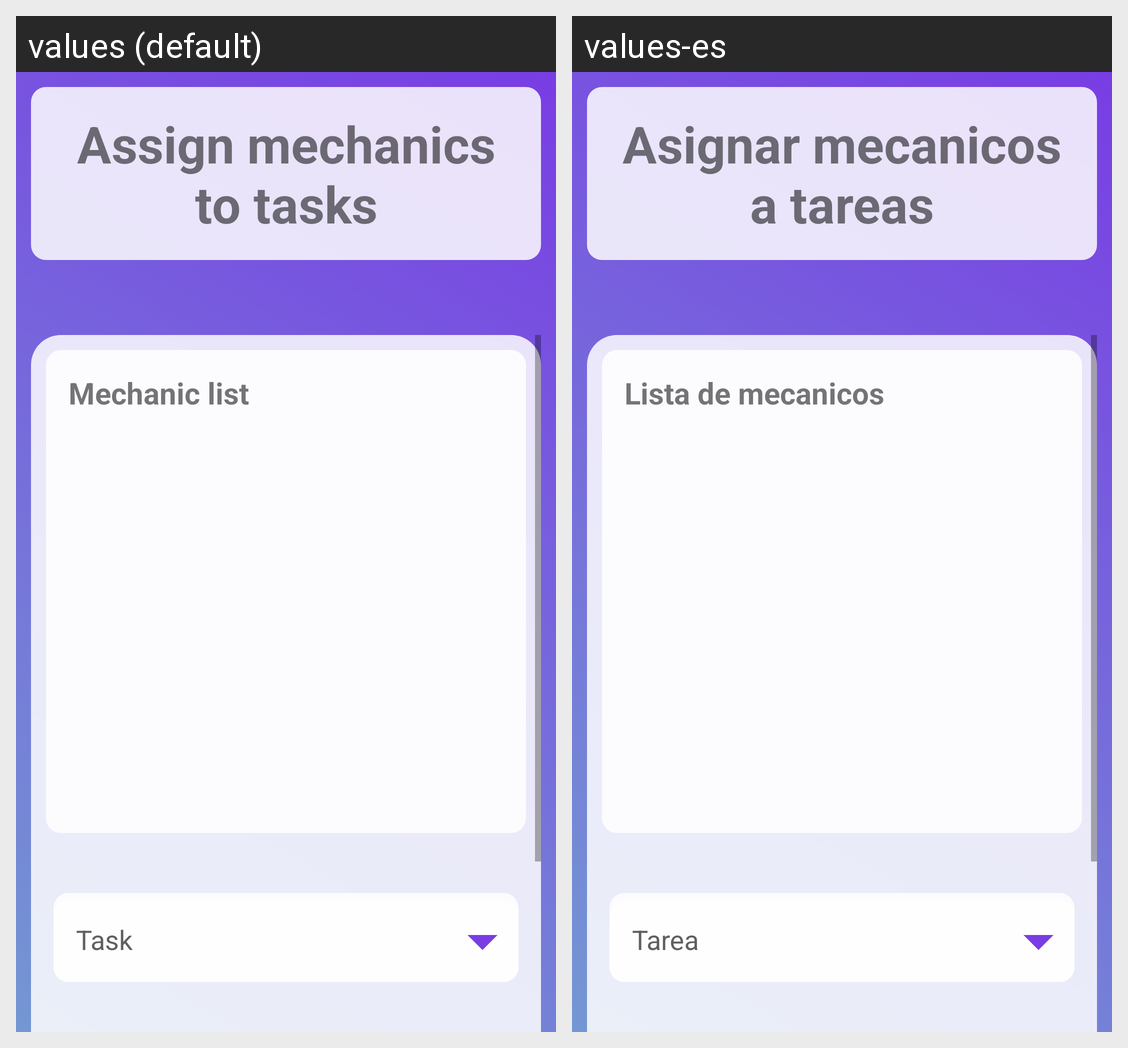

This grid shows one Android layout under two languages. Give, for every string resource on the screen, its name, the default text and each shown locale's text.
Android screen res/layout/activity_chief_mechanic_asign_mechanics_to_task.xml rendered under 2 locales, left to right: values (default), values-es. Device: Nexus 5 (rendered at 1080×1920; each locale shown at half size, 540×960, under a caption strip naming it); theme Theme.GestionTaller.
Strings drawn on this screen, with the default value and each locale's value (text and hints the layout hard-codes, and strings that could not be matched under every locale, appear in the picture but are not listed):

assign_mechanic_task
  values: Assign mechanics to tasks
  values-es: Asignar mecanicos a tareas

mechanic_list
  values: Mechanic list
  values-es: Lista de mecanicos
